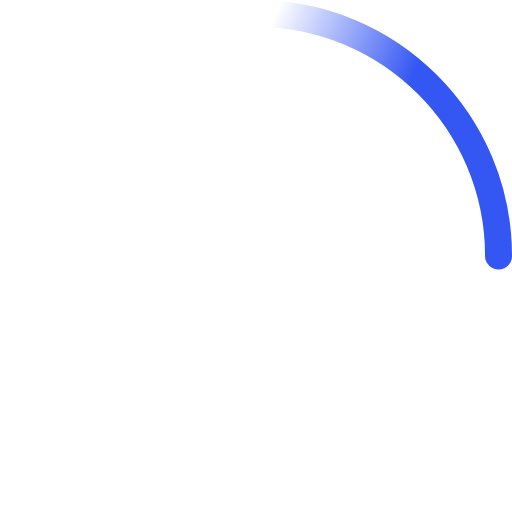
t = 0.00 s
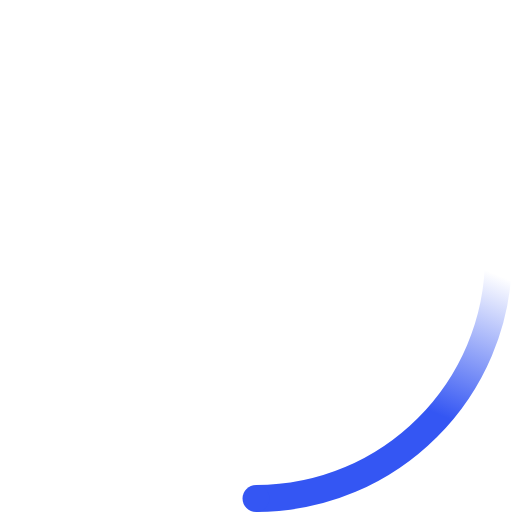
t = 0.23 s
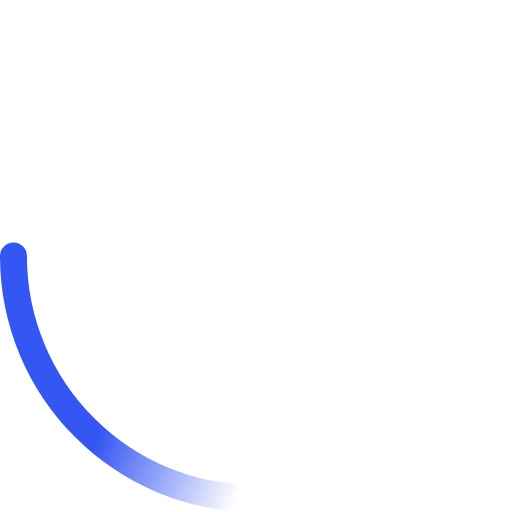
t = 0.45 s
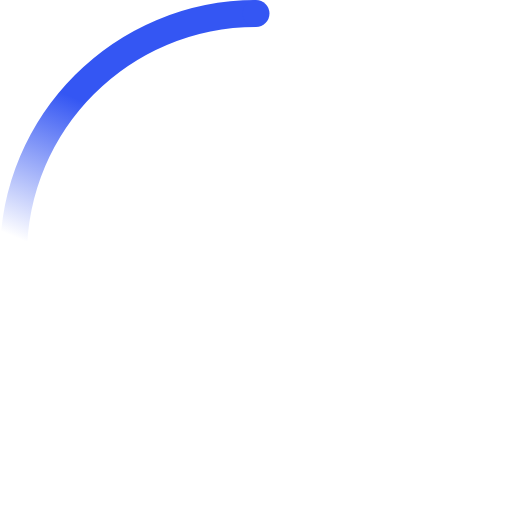
t = 0.68 s

The animated SVG that drew these frames (rendered in a browser with its animation timeline set to each time). Animation: 2 SMIL elements (animateTransform=2); one cycle of 0.90 s, repeats indefinitely.

<!-- By Sam Herbert (@sherb), for everyone. More @ http://goo.gl/7AJzbL -->
<svg width="16" height="16" viewBox="0 0 38 38" xmlns="http://www.w3.org/2000/svg">
    <defs>
        <linearGradient x1="8.042%" y1="0%" x2="65.682%" y2="23.865%" id="a">
            <stop stop-color="#3456f3" stop-opacity="0" offset="0%"/>
            <stop stop-color="#3456f3" stop-opacity=".631" offset="63.146%"/>
            <stop stop-color="#3456f3" offset="100%"/>
        </linearGradient>
    </defs>
    <g fill="none" fill-rule="evenodd">
        <g transform="translate(1 1)">
            <path d="M36 18c0-9.94-8.06-18-18-18" id="Oval-2" stroke="url(#a)" stroke-width="2">
                <animateTransform
                    attributeName="transform"
                    type="rotate"
                    from="0 18 18"
                    to="360 18 18"
                    dur="0.9s"
                    repeatCount="indefinite" />
            </path>
            <circle fill="#3456f3" cx="36" cy="18" r="1">
                <animateTransform
                    attributeName="transform"
                    type="rotate"
                    from="0 18 18"
                    to="360 18 18"
                    dur="0.9s"
                    repeatCount="indefinite" />
            </circle>
        </g>
    </g>
</svg>
